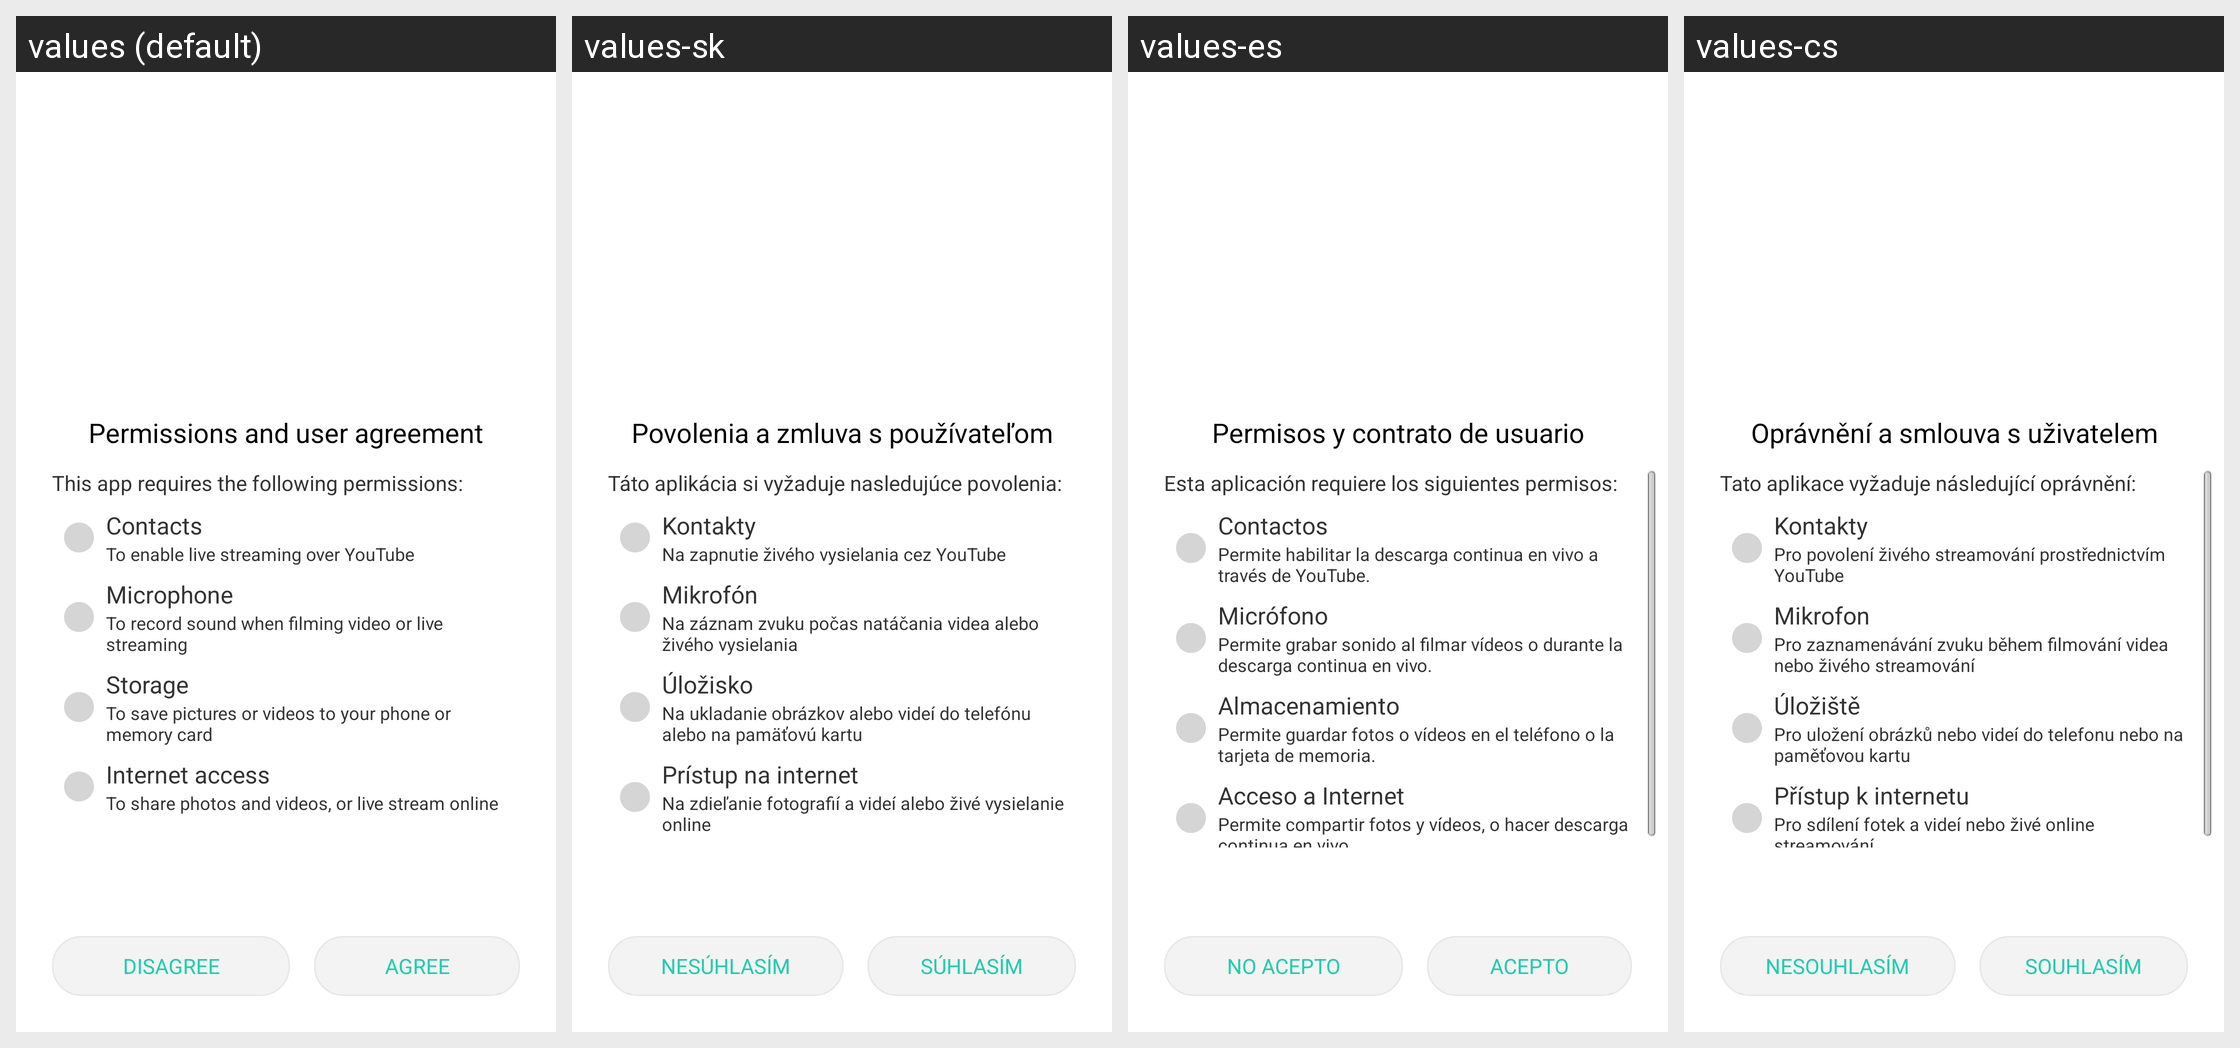

Locale-by-locale string values for the Android screen shown in this grid:
Android screen res/layout/dialog_launch.xml rendered under 4 locales, left to right: values (default), values-sk, values-es, values-cs. Device: Nexus 5 (rendered at 1080×1920; each locale shown at half size, 540×960, under a caption strip naming it); theme android:Theme.Light.NoTitleBar.
Other locales in the repository, not shown: values-af, values-ar, values-bn, values-ca, values-da, values-de, values-el, values-en-rGB, values-et, values-fi, values-fr, values-fr-rCA, values-gu, values-hi, values-hr, values-hu, values-in, values-it, values-iw, values-ja, values-kn, values-ko, values-ml, values-mr, values-ms, values-nb, values-nl, values-pa, values-pl, values-pt, values-pt-rPT, values-ro, values-ru, values-sv, values-ta, values-te, values-th, values-tl, values-tr, values-vi, values-zh-rCN, values-zh-rHK, values-zh-rTW.
Strings drawn on this screen, with the default value and each locale's value (text and hints the layout hard-codes, and strings that could not be matched under every locale, appear in the picture but are not listed):

dialog_launch_title
  values: Permissions and user agreement
  values-sk: Povolenia a zmluva s používateľom
  values-es: Permisos y contrato de usuario
  values-cs: Oprávnění a smlouva s uživatelem

button_disagree
  values: DISAGREE
  values-sk: NESÚHLASÍM
  values-es: NO ACEPTO
  values-cs: NESOUHLASÍM

button_agree
  values: AGREE
  values-sk: SÚHLASÍM
  values-es: ACEPTO
  values-cs: SOUHLASÍM

content_1
  values: This app requires the following permissions:
  values-sk: Táto aplikácia si vyžaduje nasledujúce povolenia:
  values-es: Esta aplicación requiere los siguientes permisos:
  values-cs: Tato aplikace vyžaduje následující oprávnění:

permission_1
  values: Contacts
  values-sk: Kontakty
  values-es: Contactos
  values-cs: Kontakty

permission_1_content
  values: To enable live streaming over YouTube
  values-sk: Na zapnutie živého vysielania cez YouTube
  values-es: Permite habilitar la descarga continua en vivo a través de YouTube.
  values-cs: Pro povolení živého streamování prostřednictvím YouTube

permission_2
  values: Microphone
  values-sk: Mikrofón
  values-es: Micrófono
  values-cs: Mikrofon

permission_2_content
  values: To record sound when filming video or live streaming
  values-sk: Na záznam zvuku počas natáčania videa alebo živého vysielania
  values-es: Permite grabar sonido al filmar vídeos o durante la descarga continua en vivo.
  values-cs: Pro zaznamenávání zvuku během filmování videa nebo živého streamování

permission_3
  values: Storage
  values-sk: Úložisko
  values-es: Almacenamiento
  values-cs: Úložiště

permission_3_content
  values: To save pictures or videos to your phone or memory card
  values-sk: Na ukladanie obrázkov alebo videí do telefónu alebo na pamäťovú kartu
  values-es: Permite guardar fotos o vídeos en el teléfono o la tarjeta de memoria.
  values-cs: Pro uložení obrázků nebo videí do telefonu nebo na paměťovou kartu

permission_4
  values: Internet access
  values-sk: Prístup na internet
  values-es: Acceso a Internet
  values-cs: Přístup k internetu

permission_4_content
  values: To share photos and videos, or live stream online
  values-sk: Na zdieľanie fotografií a videí alebo živé vysielanie online
  values-es: Permite compartir fotos y vídeos, o hacer descarga continua en vivo.
  values-cs: Pro sdílení fotek a videí nebo živé online streamování
